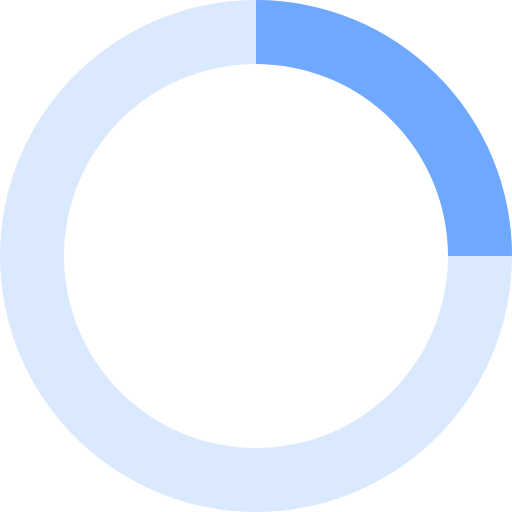
t = 0.00 s
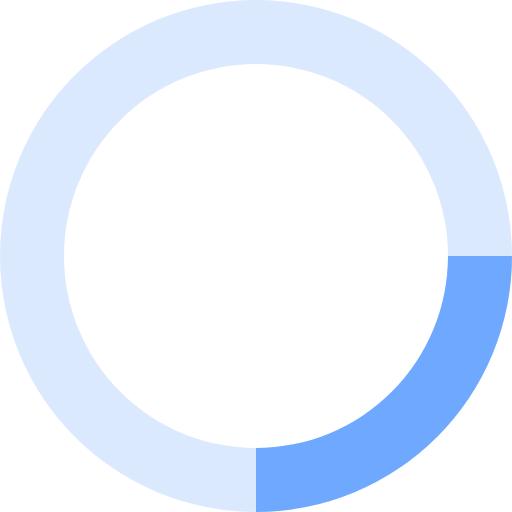
t = 0.20 s
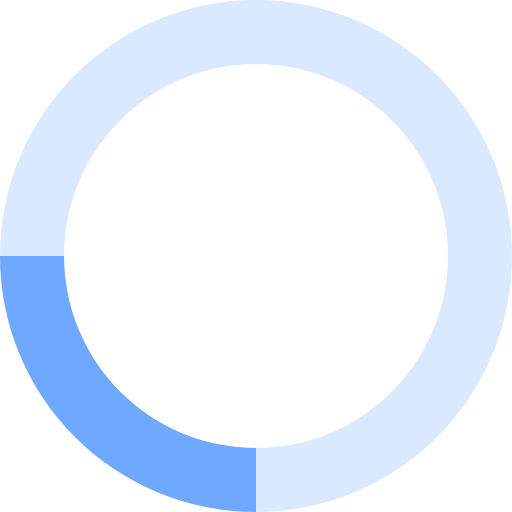
t = 0.40 s
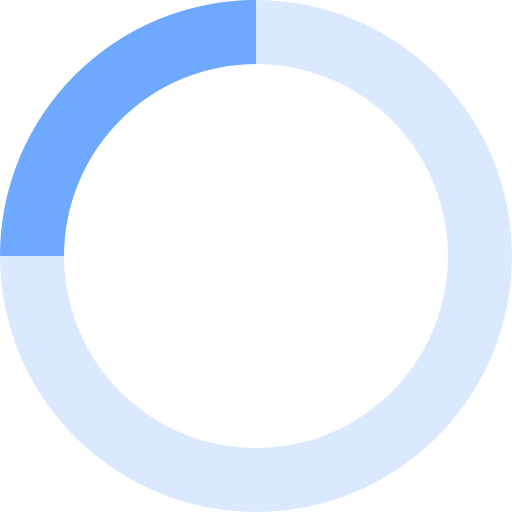
t = 0.60 s

The animated SVG that drew these frames (rendered in a browser with its animation timeline set to each time). Animation: 1 SMIL element (animateTransform=1); one cycle of 0.80 s, repeats indefinitely.

<svg xmlns="http://www.w3.org/2000/svg" viewBox="0 0 32 32" width="32" height="32" fill="#6ea8ff">
  <path opacity=".25" d="M16 0 A16 16 0 0 0 16 32 A16 16 0 0 0 16 0 M16 4 A12 12 0 0 1 16 28 A12 12 0 0 1 16 4"/>
  <path d="M16 0 A16 16 0 0 1 32 16 L28 16 A12 12 0 0 0 16 4z">
    <animateTransform attributeName="transform" type="rotate" from="0 16 16" to="360 16 16" dur="0.8s" repeatCount="indefinite"/>
  </path>
</svg>